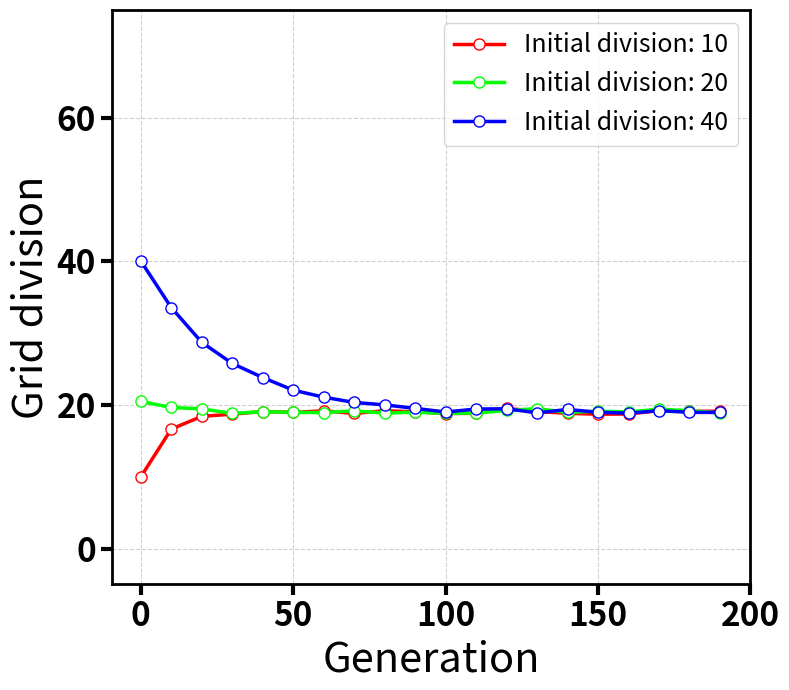
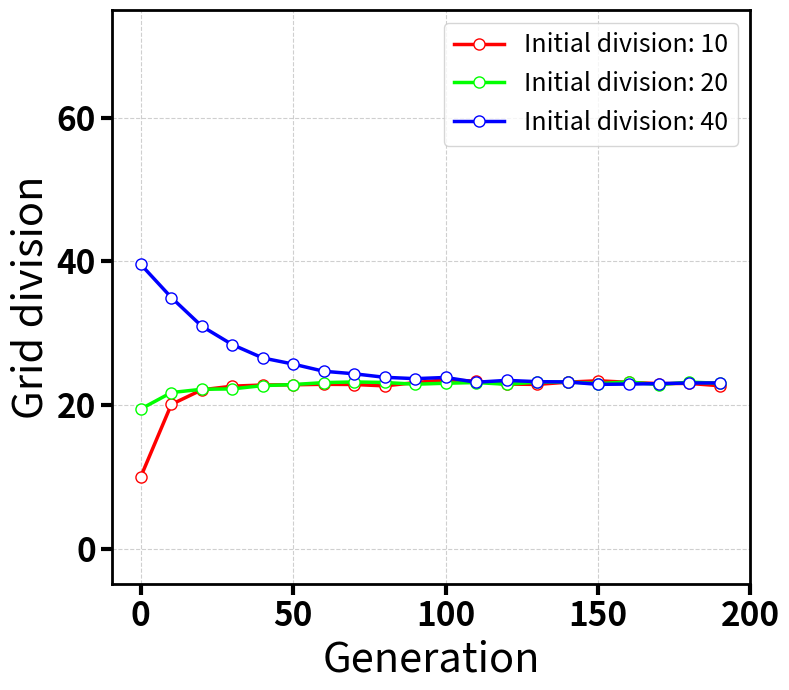
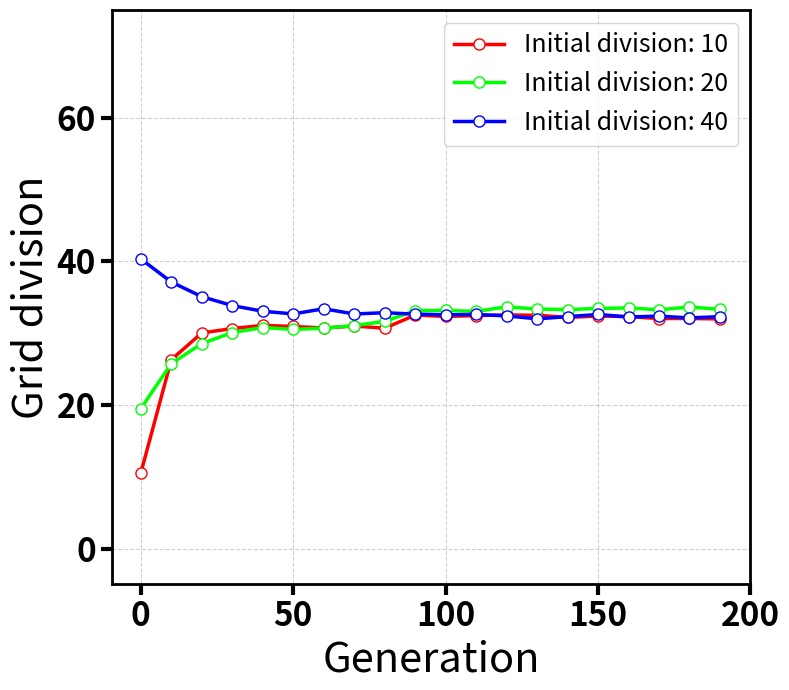
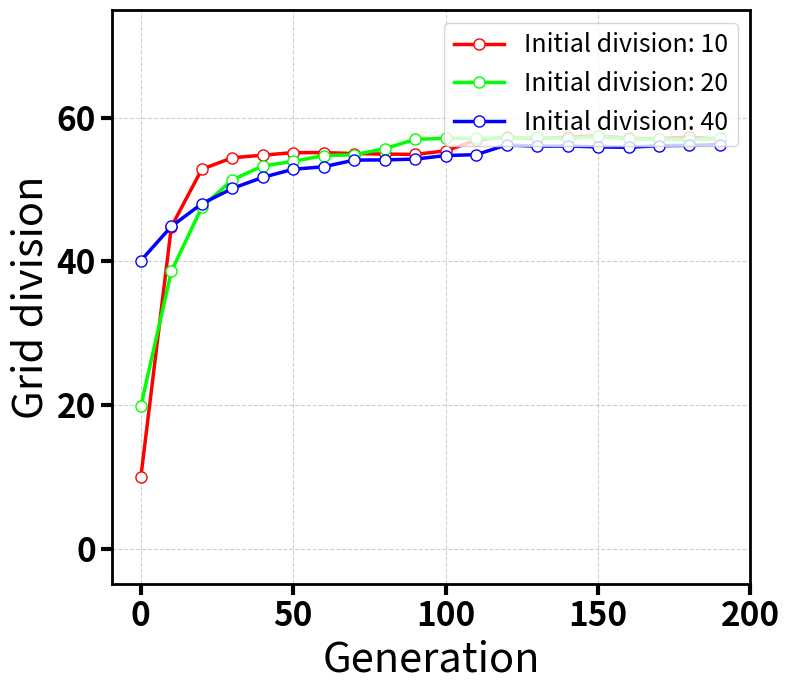

Reproduce these figures in Python, in order.
import matplotlib.pyplot as plt
import numpy as np
from pathlib import Path
from scipy.signal import savgol_filter
import random
from matplotlib.ticker import MultipleLocator

# --- Configuration ---
IMAGE_DIR = "./img/div_evolution"
INIT_DIVS = [10, 20, 40]
NUM_NODES = [100, 200, 400, 1000]
TOTAL_GENERATIONS = 200

COLORS = {10: "#ff0000", 20: "#00ff00", 40: "#0000ff"}


def simulate_accurate_vrp_div(init_div, num_nodes, total_gens):
    gens = np.arange(total_gens)
    random.seed(42)
    target_div = 11 + (num_nodes / 25) + random.randint(4, 7)
    k = 0.15 / (init_div / 10) + random.random() * 0.3 * 0.15 / (init_div / 10)
    base_curve = (init_div - target_div) * np.exp(-k * gens) + target_div
    np.random.seed(num_nodes + init_div)
    noise = np.random.normal(0, 0.4, size=total_gens)
    jumps = np.zeros(total_gens)
    if num_nodes > 300:
        jump_point = np.random.randint(50, 150)
        jumps[jump_point:] += np.random.uniform(1, 3)
    return gens, base_curve + noise + jumps


def plot_one(ax, num_nodes):
    for init_div in sorted(INIT_DIVS):
        gens, divs = simulate_accurate_vrp_div(init_div, num_nodes, TOTAL_GENERATIONS)
        y_smooth = savgol_filter(divs, 11, 2)

        gens_sampled = gens[::10]
        divs_sampled = y_smooth[::10]

        ax.plot(
            gens_sampled,
            divs_sampled,
            color=COLORS[init_div],
            linewidth=2.5,
            marker="o",
            markersize=8,
            markerfacecolor="white",
            label=f"Initial division: {init_div}",
        )

    # 1. Chỉnh xlabel và ylabel cỡ 30
    ax.set_xlabel("Generation", fontsize=30)
    ax.set_ylabel("Grid division", fontsize=30)

    # 2. Chỉnh các thông số tick (BỎ labelweight ở đây để tránh lỗi)
    ax.tick_params(axis="both", labelsize=24, width=3, length=8)

    # CÁCH SỬA LỖI: Làm đậm thủ công các nhãn số trên trục
    for label in ax.get_xticklabels():
        label.set_weight("bold")
    for label in ax.get_yticklabels():
        label.set_weight("bold")

    # 3. Làm đậm khung viền biểu đồ
    for spine in ax.spines.values():
        spine.set_linewidth(2)

    # 4. Cố định các mốc thế hệ
    ax.set_xticks([0, 50, 100, 150, 200])

    # 5. Cố định các mốc Grid division
    ax.set_yticks([0, 20, 40, 60])
    ax.set_ylim(-5, 75)

    ax.grid(True, linestyle="--", alpha=0.6)

    # 6. Legend
    ax.legend(fontsize=18, loc="upper right", frameon=True)


def main():
    output_dir = Path(IMAGE_DIR)
    output_dir.mkdir(parents=True, exist_ok=True)

    for num_nodes in NUM_NODES:
        # Sử dụng figsize (8, 7) tương tự plot_hv_from_csv1.py
        fig, ax = plt.subplots(figsize=(8, 7))

        plot_one(ax, num_nodes)

        # Không dùng Title theo yêu cầu
        output_path = output_dir / f"div_convergence_{num_nodes}_nodes.png"

        plt.tight_layout()
        plt.savefig(output_path, dpi=300, bbox_inches="tight")
        plt.close(fig)

        print(f"Saved plot to {output_path}")


if __name__ == "__main__":
    main()
